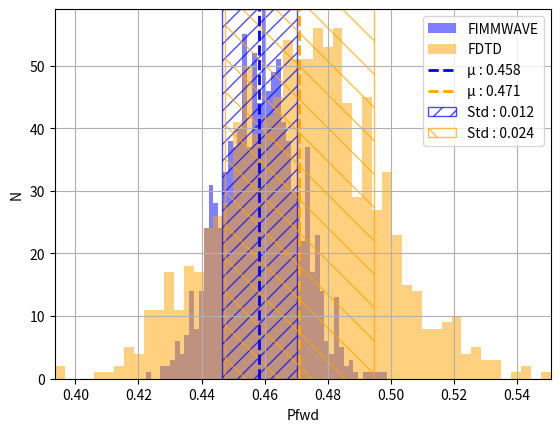

Generate this figure with matplotlib:
import numpy as np
import matplotlib.pyplot as plt
from scipy import stats
from scipy.stats import norm

# FIMMWAVE
dataset1 = [0.439, 0.454, 0.483, 0.469, 0.44, 0.45, 0.48, 0.472, 0.458, 0.454, 0.46, 0.456, 0.456, 0.453, 0.454, 0.455]
# FDTD 2d
dataset2 = [0.448, 0.497, 0.453, 0.48, 0.45, 0.485, 0.425, 0.476, 0.497, 0.48, 0.44, 0.495, 0.495, 0.481, 0.44, 0.494]

# Obliczenie procentowej różnicy między datasetami
mean1 = np.mean(dataset1)
mean2 = np.mean(dataset2)
percentage_difference = abs(mean1 - mean2) / ((mean1 + mean2) / 2) * 100

distance = np.linalg.norm(np.array(dataset1) - np.array(dataset2))
# Test t-Studenta dla dwóch niezależnych próbek
t_stat, p_value = stats.ttest_ind(dataset1, dataset2)
# Test Kolmogorova-Smirnova
ks_statistic, ks_p_value = stats.ks_2samp(dataset1, dataset2)
n_samples = 1000
mean1, std_dev1 = norm.fit(dataset1)
mean2, std_dev2 = norm.fit(dataset2)
generated_samples1 = np.random.normal(mean1, std_dev1, n_samples)
generated_samples2 = np.random.normal(mean2, std_dev2, n_samples)
hist1, bin_edges1, _ = plt.hist(generated_samples1, bins=50, alpha=0.5, label='FIMMWAVE', color='blue')
hist2, bin_edges2, _ = plt.hist(generated_samples2, bins=50, alpha=0.5, label='FDTD', color='orange')
max_y = max(max(hist1), max(hist2))
min_x = min(min(generated_samples1), min(generated_samples2))
max_x = max(max(generated_samples1), max(generated_samples2))
plt.axvline(mean1, color='blue', linestyle='dashed', linewidth=2, label=f'µ : {mean1:.3f}')
plt.axvline(mean2, color='orange', linestyle='dashed', linewidth=2, label=f'µ : {mean2:.3f}')
plt.fill_betweenx([0, max_y], mean1 - std_dev1, mean1 + std_dev1, alpha=0.7, facecolor='none', edgecolor='blue', label=f'Std : {std_dev1:.3f}', hatch='//')
plt.fill_betweenx([0, max_y], mean2 - std_dev2, mean2 + std_dev2, alpha=0.7, facecolor='none', edgecolor='orange', label=f'Std : {std_dev2:.3f}', hatch='\\')
plt.xlabel('Pfwd')
plt.ylabel('N')
plt.legend()
plt.grid()
plt.ylim(0, max_y)
plt.xlim(min_x, max_x)
plt.show()

print(f"Wartość statystyki t: {t_stat}")
print(f"Wartość p: {p_value}")

alpha = 0.05  # Poziom istotności
if p_value < alpha and ks_p_value < alpha:
    print("Odrzucamy hipotezę zerową - Istnieje różnica między rozkładami.")
else:
    print("Nie ma podstaw do odrzucenia hipotezy zerowej - Brak różnicy między rozkładami.")

print(f"Procentowa różnica między datasetami: {percentage_difference:.2f}%")